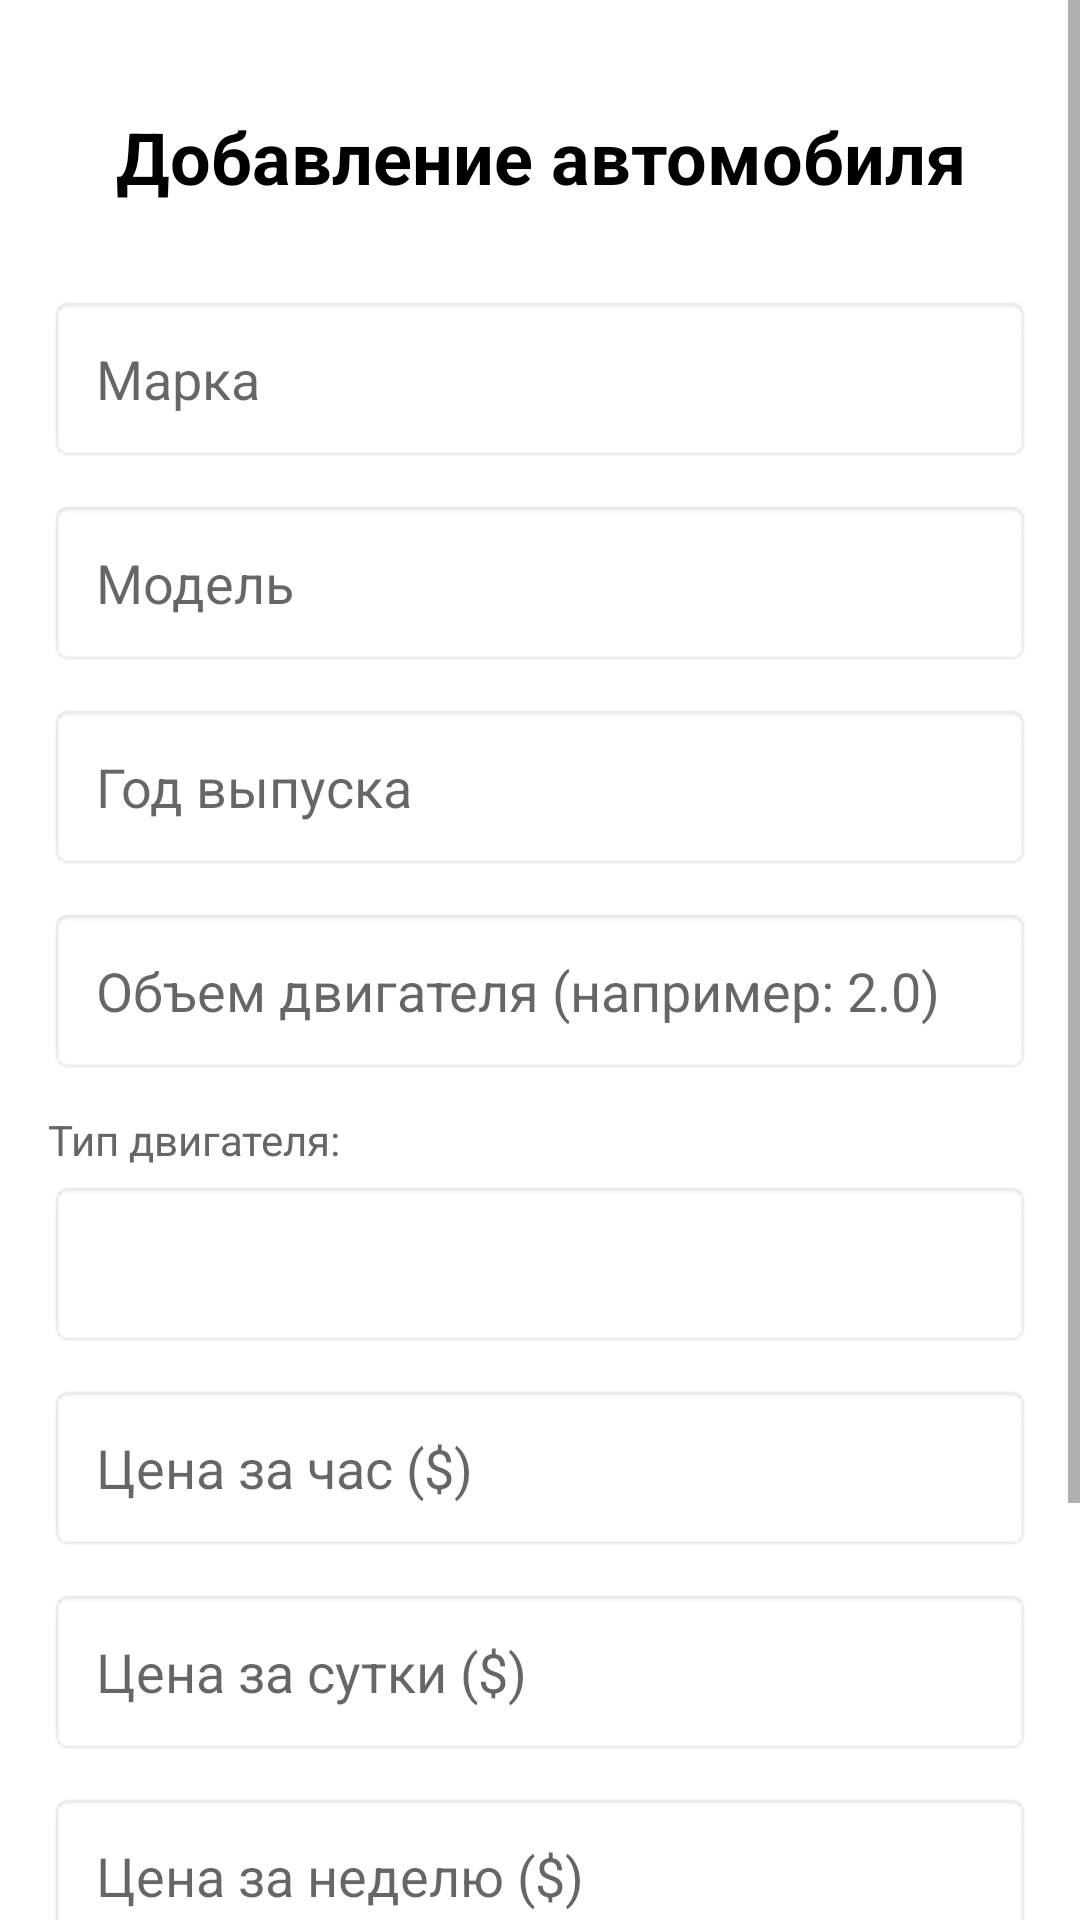

Produce the Android XML layout that renders to this screen, including the resource entries it uses.
<!-- AndroidManifest.xml: application theme Theme.AutoRentNew -->
<!-- res/layout/activity_admin_add_car.xml -->
<?xml version="1.0" encoding="utf-8"?>
<ScrollView xmlns:android="http://schemas.android.com/apk/res/android"
    android:layout_width="match_parent"
    android:layout_height="match_parent"
    android:background="@color/white">

    <LinearLayout
        android:layout_width="match_parent"
        android:layout_height="wrap_content"
        android:orientation="vertical"
        android:padding="16dp">

        <TextView
            android:layout_width="match_parent"
            android:layout_height="wrap_content"
            android:text="Добавление автомобиля"
            android:textSize="24sp"
            android:textStyle="bold"
            android:textColor="@color/black"
            android:gravity="center"
            android:layout_marginTop="20dp"
            android:layout_marginBottom="30dp" />

        <EditText
            android:id="@+id/etBrand"
            android:layout_width="match_parent"
            android:layout_height="56dp"
            android:hint="Марка"
            android:padding="16dp"
            android:background="@android:drawable/editbox_background"
            android:layout_marginBottom="12dp"/>

        <EditText
            android:id="@+id/etModel"
            android:layout_width="match_parent"
            android:layout_height="56dp"
            android:hint="Модель"
            android:padding="16dp"
            android:background="@android:drawable/editbox_background"
            android:layout_marginBottom="12dp"/>

        <EditText
            android:id="@+id/etYear"
            android:layout_width="match_parent"
            android:layout_height="56dp"
            android:hint="Год выпуска"
            android:inputType="number"
            android:padding="16dp"
            android:background="@android:drawable/editbox_background"
            android:layout_marginBottom="12dp"/>

        <EditText
            android:id="@+id/etEngineVolume"
            android:layout_width="match_parent"
            android:layout_height="56dp"
            android:hint="Объем двигателя (например: 2.0)"
            android:inputType="numberDecimal"
            android:padding="16dp"
            android:background="@android:drawable/editbox_background"
            android:layout_marginBottom="12dp"/>

        <TextView
            android:layout_width="match_parent"
            android:layout_height="wrap_content"
            android:text="Тип двигателя:"
            android:textSize="14sp"
            android:textColor="@color/gray_dark"
            android:layout_marginBottom="4dp"/>

        <Spinner
            android:id="@+id/spinnerEngineType"
            android:layout_width="match_parent"
            android:layout_height="56dp"
            android:background="@android:drawable/editbox_background"
            android:layout_marginBottom="12dp"/>

        <EditText
            android:id="@+id/etPriceHour"
            android:layout_width="match_parent"
            android:layout_height="56dp"
            android:hint="Цена за час ($)"
            android:inputType="numberDecimal"
            android:padding="16dp"
            android:background="@android:drawable/editbox_background"
            android:layout_marginBottom="12dp"/>

        <EditText
            android:id="@+id/etPriceDay"
            android:layout_width="match_parent"
            android:layout_height="56dp"
            android:hint="Цена за сутки ($)"
            android:inputType="numberDecimal"
            android:padding="16dp"
            android:background="@android:drawable/editbox_background"
            android:layout_marginBottom="12dp"/>

        <EditText
            android:id="@+id/etPriceWeek"
            android:layout_width="match_parent"
            android:layout_height="56dp"
            android:hint="Цена за неделю ($)"
            android:inputType="numberDecimal"
            android:padding="16dp"
            android:background="@android:drawable/editbox_background"
            android:layout_marginBottom="24dp"/>

        <Button
            android:id="@+id/btnSave"
            android:layout_width="match_parent"
            android:layout_height="56dp"
            android:text="Добавить"
            android:backgroundTint="@color/purple_500"
            android:layout_marginBottom="12dp"/>

        <Button
            android:id="@+id/btnBack"
            android:layout_width="match_parent"
            android:layout_height="56dp"
            android:text="Назад"
            android:backgroundTint="@color/gray_dark"/>

    </LinearLayout>
</ScrollView>
<!-- resources referenced by this layout -->
<resources>
  <color name="black">#FF000000</color>
  <color name="gray_dark">#666666</color>
  <color name="purple_500">#FF6200EE</color>
  <color name="white">#FFFFFFFF</color>
  <style name="Theme.AutoRentNew" parent="Theme.AppCompat.Light.NoActionBar">
          <item name="colorPrimary">@color/purple_500</item>
          <item name="colorPrimaryVariant">@color/purple_700</item>
          <item name="colorOnPrimary">@color/white</item>
      </style>
  <color name="purple_700">#FF3700B3</color>
</resources>
